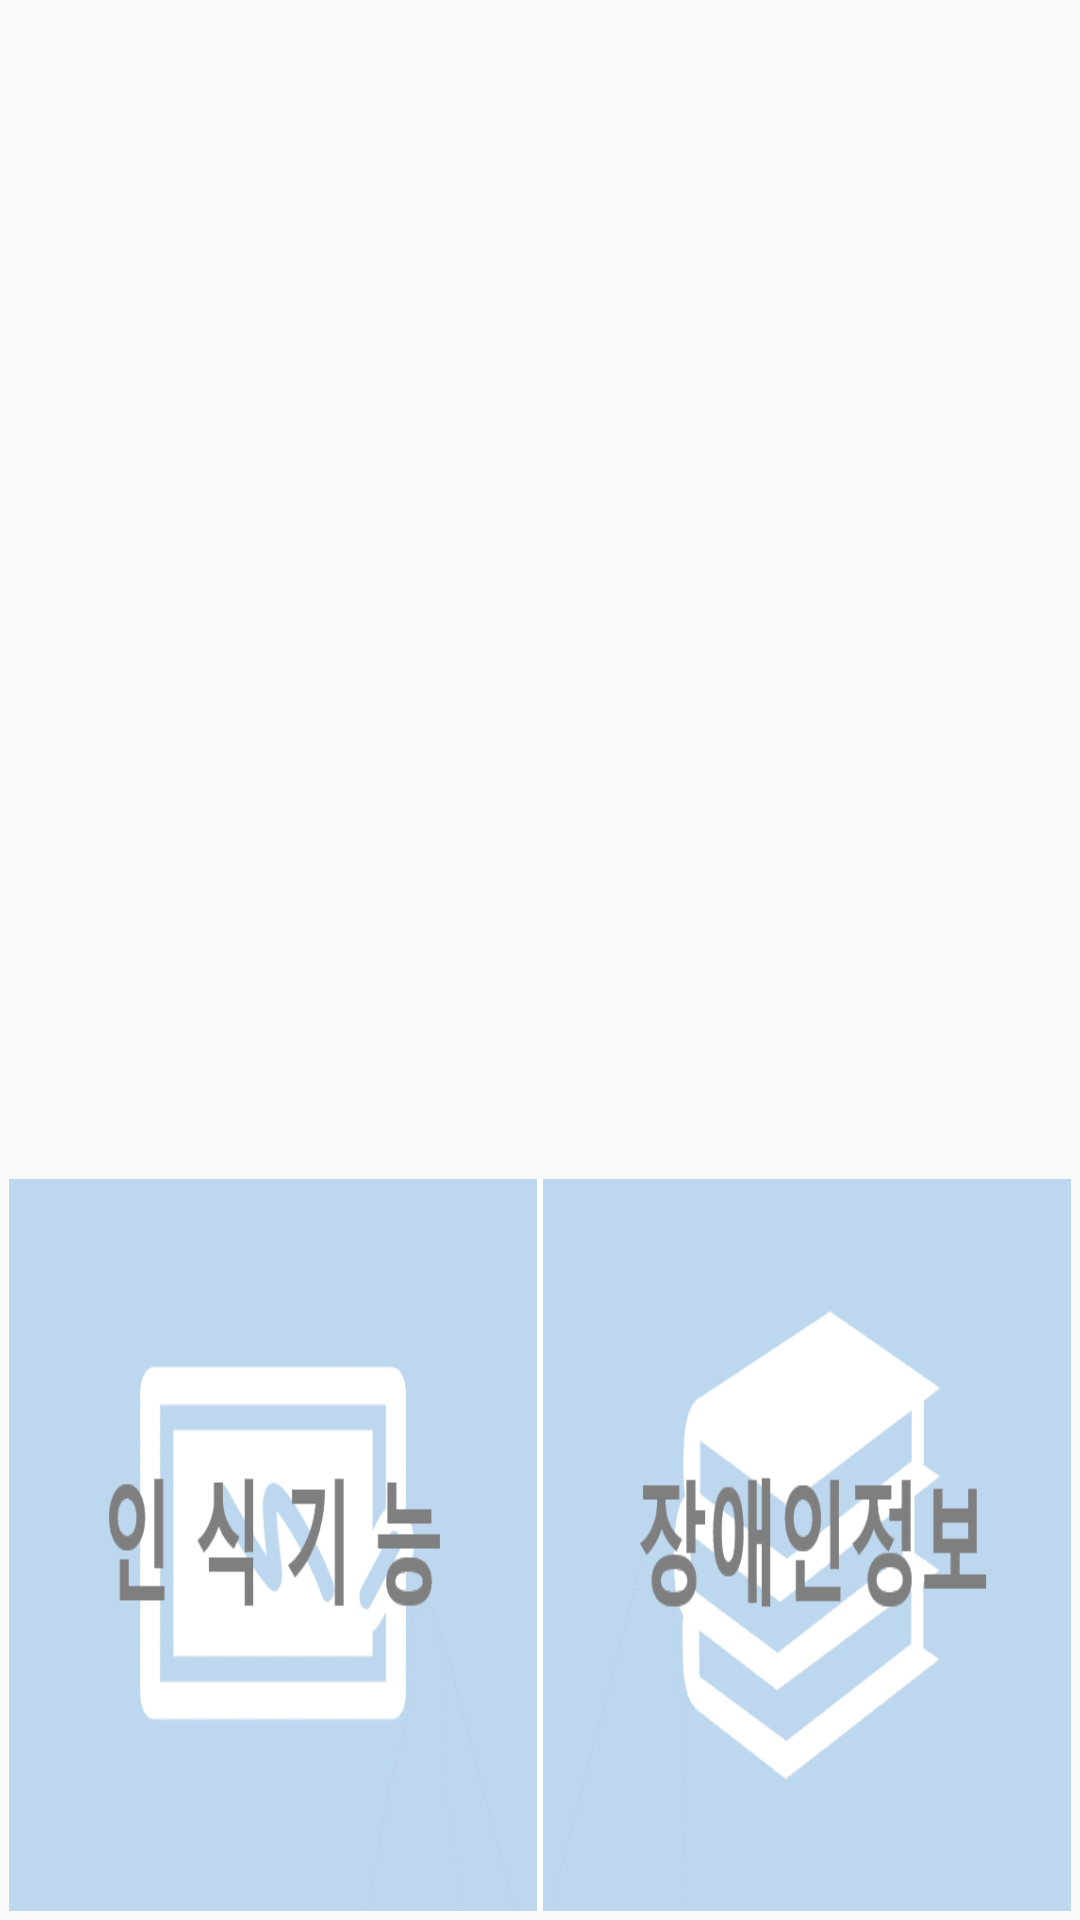

Android layout source for this screen:
<!-- AndroidManifest.xml: application theme AppTheme -->
<!-- res/layout/select_main.xml -->
<?xml version="1.0" encoding="utf-8"?>
<LinearLayout xmlns:android="http://schemas.android.com/apk/res/android"
    xmlns:tools="http://schemas.android.com/tools"
    android:layout_width="match_parent"
    android:layout_height="match_parent"
    android:gravity="center"
    android:orientation="vertical"
    tools:context=".SignUpActivity">



    <ImageView
        android:id="@+id/infobttn"
        android:layout_width="match_parent"
        android:layout_height="390dp"
        android:adjustViewBounds="true"
        android:baselineAligned="false"
        android:scaleType="fitXY"
        android:src="@drawable/dd" />


    <ProgressBar
        android:id="@+id/progressBar3"
        android:layout_width="250dp"
        android:layout_height="360dp"
        android:visibility="gone" />

    <LinearLayout
        android:layout_width="match_parent"
        android:layout_height="match_parent"
        android:gravity="center"
        android:layout_margin="3dp"
        android:orientation="horizontal">



        <ImageView
            android:id="@+id/detectbtn"
            android:layout_width="match_parent"
            android:layout_height="match_parent"
            android:layout_weight="1"
            android:adjustViewBounds="true"
            android:baselineAligned="false"
            android:scaleType="fitXY"
            android:src="@drawable/le" />

        <ImageView
            android:id="@+id/between"
            android:layout_width="180dp"
            android:layout_height="match_parent"
            android:layout_weight="1"
            android:adjustViewBounds="true"
            android:scaleType="fitXY"
            android:src="#ffffff" />


        <ImageView
            android:id="@+id/infobtn"
            android:layout_width="match_parent"
            android:layout_height="match_parent"
            android:layout_weight="1"
            android:adjustViewBounds="true"
            android:baselineAligned="false"
            android:scaleType="fitXY"
            android:src="@drawable/ri" />

    </LinearLayout>

</LinearLayout>
<!-- resources referenced by this layout -->
<resources>
  <!-- drawable le: png bitmap (drawable, 7401 bytes) -->
  <!-- drawable ri: png bitmap (drawable-v24, 10278 bytes) -->
  <style name="AppTheme" parent="Theme.AppCompat.Light.NoActionBar">
          
          <item name="colorPrimary">@color/colorPrimary</item>
          <item name="colorPrimaryDark">@color/colorPrimaryDark</item>
          <item name="colorAccent">@color/colorAccent</item>
      </style>
  <color name="colorPrimary">#1d3563</color>
  <color name="colorPrimaryDark">#1d3563</color>
  <color name="colorAccent">#1d3563</color>
</resources>
